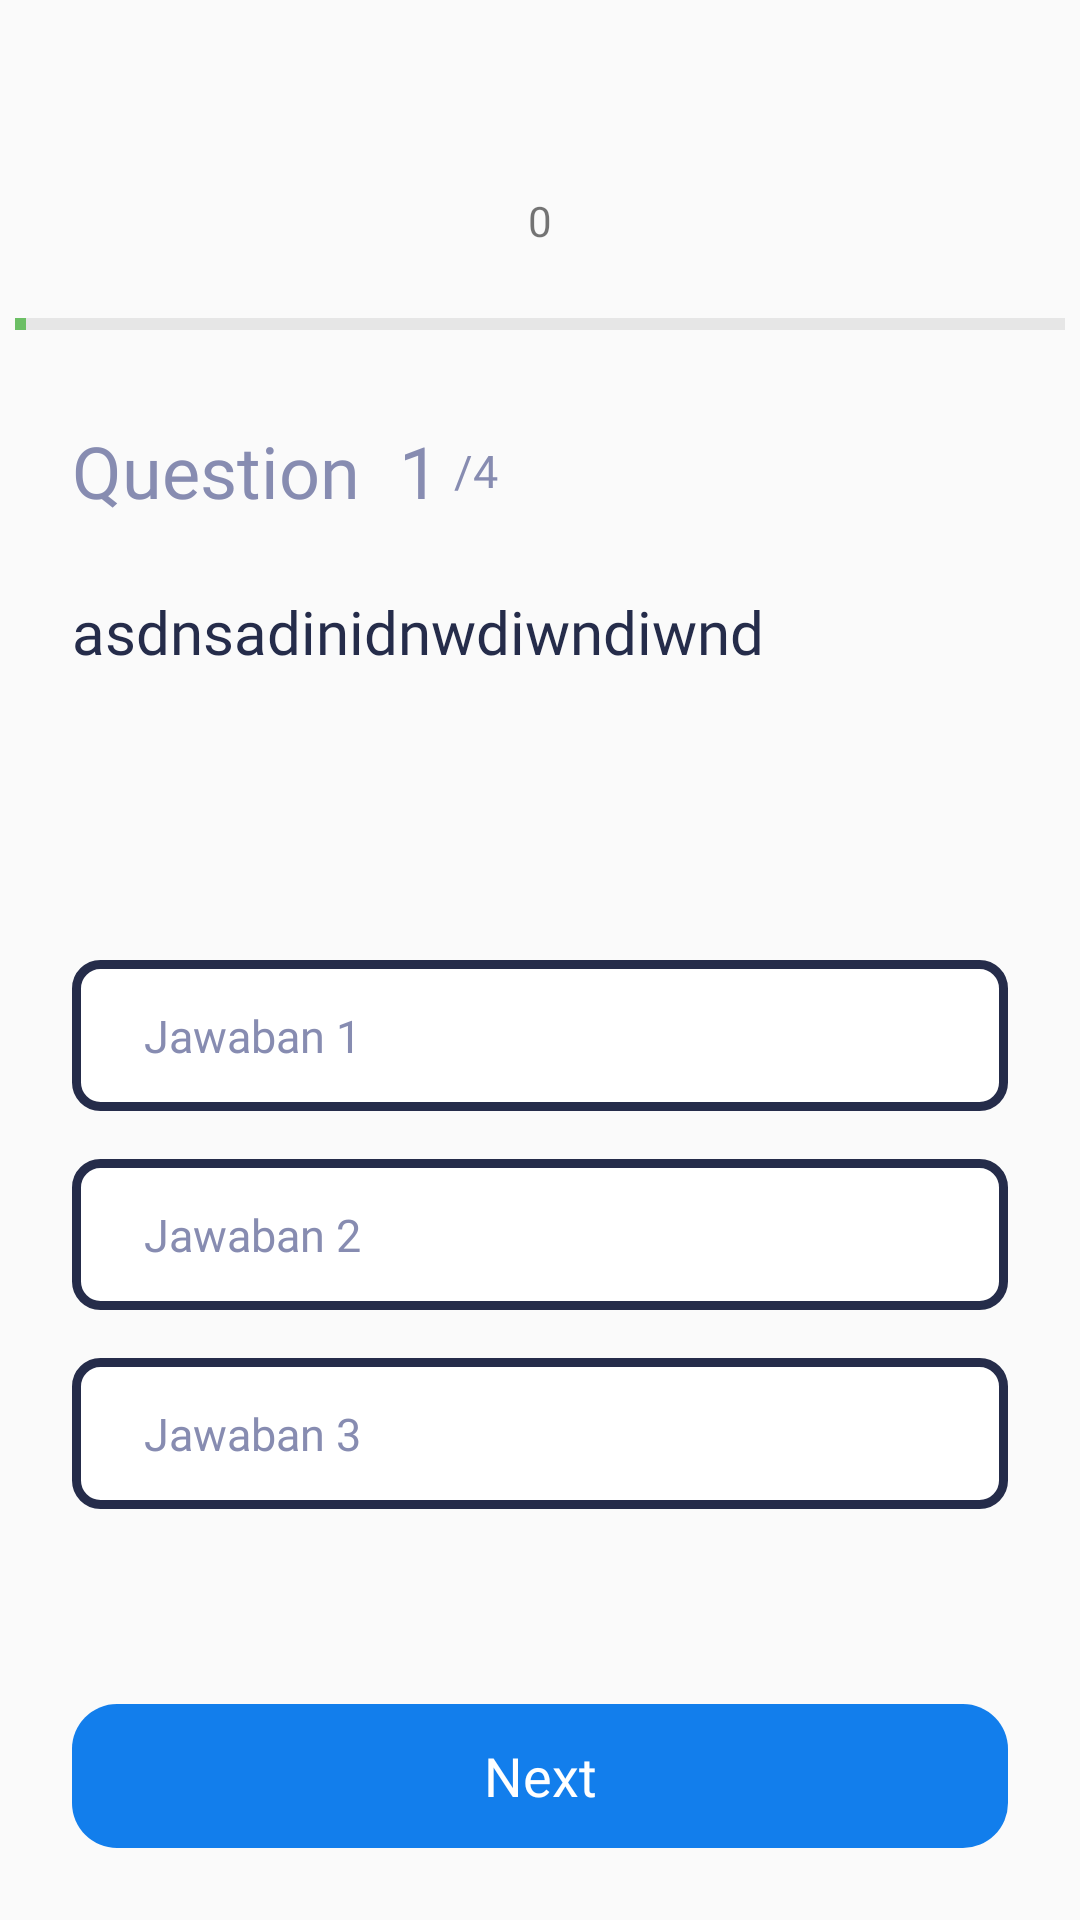

Layout XML and referenced resources for this Android screen:
<!-- AndroidManifest.xml: activity theme Theme.AppCompat.Light.NoActionBar -->
<!-- res/layout/activity_quiz.xml -->
<?xml version="1.0" encoding="utf-8"?>
<androidx.constraintlayout.widget.ConstraintLayout xmlns:android="http://schemas.android.com/apk/res/android"
    xmlns:app="http://schemas.android.com/apk/res-auto"
    xmlns:tools="http://schemas.android.com/tools"
    android:layout_width="match_parent"
    android:layout_height="match_parent"
    tools:context=".feature.quiz.QuizActivity">

    <androidx.constraintlayout.widget.Guideline
        android:id="@+id/guideline1"
        android:layout_width="wrap_content"
        android:layout_height="wrap_content"
        android:orientation="horizontal"
        app:layout_constraintGuide_percent="0.1" />

    <androidx.constraintlayout.widget.Guideline
        android:id="@+id/guideline2"
        android:layout_width="wrap_content"
        android:layout_height="wrap_content"
        android:orientation="horizontal"
        app:layout_constraintGuide_percent="0.22" />

    <androidx.constraintlayout.widget.Guideline
        android:id="@+id/guideline3"
        android:layout_width="wrap_content"
        android:layout_height="wrap_content"
        android:orientation="horizontal"
        app:layout_constraintGuide_percent="0.5" />

    <LinearLayout
        android:id="@+id/cons_timer"
        android:layout_width="0dp"
        android:layout_height="wrap_content"
        android:orientation="vertical"
        android:gravity="center"
        app:layout_constraintLeft_toLeftOf="parent"
        app:layout_constraintRight_toRightOf="parent"
        app:layout_constraintTop_toTopOf="@+id/guideline1">

        <TextView
            android:id="@+id/textViewHorizontalProgress"
            android:layout_width="wrap_content"
            android:layout_height="wrap_content"
            android:fontFamily="@font/roboto_bold"
            android:text="0" />

        <ProgressBar
            android:id="@+id/progressBarHorizontal"
            style="?android:attr/progressBarStyleHorizontal"
            android:layout_width="wrap_content"
            android:layout_height="wrap_content"
            android:indeterminate="false"
            android:max="100"
            android:minHeight="50dp"
            android:minWidth="350dp"
            android:progress="1"
            android:progressBackgroundTint="@android:color/darker_gray"
            android:progressTint="@color/colorPrimary" />

    </LinearLayout>

    <TextView
        android:id="@+id/textview_capt_question"
        android:layout_width="wrap_content"
        android:layout_height="wrap_content"
        android:layout_marginLeft="24dp"
        android:fontFamily="@font/roboto_bold"
        android:text="Question"
        android:textColor="@color/color_quiz_caption"
        android:textSize="24sp"
        app:layout_constraintLeft_toLeftOf="parent"
        app:layout_constraintTop_toTopOf="@+id/guideline2" />

    <TextView
        android:id="@+id/textview_question_countdown"
        android:layout_width="wrap_content"
        android:layout_height="wrap_content"
        android:layout_marginLeft="13dp"
        android:fontFamily="@font/roboto_bold"
        android:text="1"
        android:textColor="@color/color_quiz_caption"
        android:textSize="24sp"
        app:layout_constraintLeft_toRightOf="@+id/textview_capt_question"
        app:layout_constraintTop_toTopOf="@+id/guideline2" />

    <TextView
        android:id="@+id/textview_question_countdown_max"
        android:layout_width="wrap_content"
        android:layout_height="wrap_content"
        android:layout_marginLeft="5dp"
        android:fontFamily="@font/roboto_bold"
        android:text="/4"
        android:textColor="@color/color_quiz_caption"
        android:textSize="15sp"
        app:layout_constraintBottom_toBottomOf="@+id/textview_question_countdown"
        app:layout_constraintLeft_toRightOf="@+id/textview_question_countdown"
        app:layout_constraintTop_toTopOf="@+id/textview_question_countdown" />

    <TextView
        android:id="@+id/text_question"
        android:layout_width="0dp"
        android:layout_height="wrap_content"
        android:layout_margin="24dp"
        android:fontFamily="@font/roboto_bold"
        android:text="asdnsadinidnwdiwndiwnd"
        android:textColor="@color/color_quiz_blue"
        android:textSize="20sp"
        app:layout_constraintLeft_toLeftOf="parent"
        app:layout_constraintRight_toRightOf="parent"
        app:layout_constraintTop_toBottomOf="@+id/textview_question_countdown" />

    <androidx.constraintlayout.widget.ConstraintLayout
        android:id="@+id/cons_answer1"
        android:layout_width="0dp"
        android:layout_height="wrap_content"
        android:layout_marginLeft="24dp"
        android:layout_marginRight="24dp"
        android:background="@drawable/background_checkbox_quiz"
        app:layout_constraintLeft_toLeftOf="parent"
        app:layout_constraintRight_toRightOf="parent"
        app:layout_constraintTop_toTopOf="@+id/guideline3">

        <TextView
            android:id="@+id/text_answer1"
            android:layout_width="0dp"
            android:layout_height="wrap_content"
            android:layout_marginLeft="24dp"
            android:layout_marginTop="15dp"
            android:layout_marginBottom="15dp"
            android:fontFamily="@font/roboto_bold"
            android:text="Jawaban 1"
            android:textColor="@color/color_quiz_caption"
            android:textSize="15sp"
            app:layout_constraintBottom_toBottomOf="parent"
            app:layout_constraintLeft_toLeftOf="parent"
            app:layout_constraintRight_toLeftOf="@+id/img_answer1"
            app:layout_constraintTop_toTopOf="parent" />

        <ImageView
            android:id="@+id/img_answer1"
            android:layout_width="25dp"
            android:layout_height="25dp"
            android:layout_marginRight="16dp"
            android:src="@drawable/ic_check"
            android:visibility="invisible"
            app:layout_constraintBottom_toBottomOf="parent"
            app:layout_constraintRight_toRightOf="parent"
            app:layout_constraintTop_toTopOf="parent" />

    </androidx.constraintlayout.widget.ConstraintLayout>

    <androidx.constraintlayout.widget.ConstraintLayout
        android:id="@+id/cons_answer2"
        android:layout_width="0dp"
        android:layout_height="wrap_content"
        android:layout_marginLeft="24dp"
        android:layout_marginTop="16dp"
        android:layout_marginRight="24dp"
        android:background="@drawable/background_checkbox_quiz"
        app:layout_constraintLeft_toLeftOf="parent"
        app:layout_constraintRight_toRightOf="parent"
        app:layout_constraintTop_toBottomOf="@+id/cons_answer1">

        <TextView
            android:id="@+id/text_answer2"
            android:layout_width="0dp"
            android:layout_height="wrap_content"
            android:layout_marginLeft="24dp"
            android:layout_marginTop="15dp"
            android:layout_marginBottom="15dp"
            android:fontFamily="@font/roboto_bold"
            android:text="Jawaban 2"
            android:textColor="@color/color_quiz_caption"
            android:textSize="15sp"
            app:layout_constraintBottom_toBottomOf="parent"
            app:layout_constraintLeft_toLeftOf="parent"
            app:layout_constraintRight_toLeftOf="@+id/img_answer2"
            app:layout_constraintTop_toTopOf="parent" />

        <ImageView
            android:id="@+id/img_answer2"
            android:layout_width="25dp"
            android:layout_height="25dp"
            android:layout_marginRight="16dp"
            android:src="@drawable/ic_check"
            android:visibility="invisible"
            app:layout_constraintBottom_toBottomOf="parent"
            app:layout_constraintRight_toRightOf="parent"
            app:layout_constraintTop_toTopOf="parent" />

    </androidx.constraintlayout.widget.ConstraintLayout>

    <androidx.constraintlayout.widget.ConstraintLayout
        android:id="@+id/cons_answer3"
        android:layout_width="0dp"
        android:layout_height="wrap_content"
        android:layout_marginLeft="24dp"
        android:layout_marginTop="16dp"
        android:layout_marginRight="24dp"
        android:background="@drawable/background_checkbox_quiz"
        app:layout_constraintLeft_toLeftOf="parent"
        app:layout_constraintRight_toRightOf="parent"
        app:layout_constraintTop_toBottomOf="@+id/cons_answer2">

        <TextView
            android:id="@+id/text_answer3"
            android:layout_width="0dp"
            android:layout_height="wrap_content"
            android:layout_marginLeft="24dp"
            android:layout_marginTop="15dp"
            android:layout_marginBottom="15dp"
            android:fontFamily="@font/roboto_bold"
            android:text="Jawaban 3"
            android:textColor="@color/color_quiz_caption"
            android:textSize="15sp"
            app:layout_constraintBottom_toBottomOf="parent"
            app:layout_constraintLeft_toLeftOf="parent"
            app:layout_constraintRight_toLeftOf="@+id/img_answer3"
            app:layout_constraintTop_toTopOf="parent" />

        <ImageView
            android:id="@+id/img_answer3"
            android:layout_width="25dp"
            android:layout_height="25dp"
            android:layout_marginRight="16dp"
            android:src="@drawable/ic_check"
            android:visibility="invisible"
            app:layout_constraintBottom_toBottomOf="parent"
            app:layout_constraintRight_toRightOf="parent"
            app:layout_constraintTop_toTopOf="parent" />

    </androidx.constraintlayout.widget.ConstraintLayout>

    <Button
        android:id="@+id/button_next_quiz"
        style="?attr/buttonBarButtonStyle"
        android:layout_width="0dp"
        android:layout_height="wrap_content"
        android:layout_margin="24dp"
        android:background="@drawable/background_button_blue"
        android:fontFamily="@font/roboto_bold"
        android:text="Next"
        android:textAllCaps="false"
        android:textColor="#fff"
        android:textSize="18sp"
        app:layout_constraintBottom_toBottomOf="parent"
        app:layout_constraintLeft_toLeftOf="parent"
        app:layout_constraintRight_toRightOf="parent" />

</androidx.constraintlayout.widget.ConstraintLayout>
<!-- resources referenced by this layout -->
<resources>
  <color name="colorPrimary">#6CBF65</color>
  <color name="color_quiz_blue">#252C4A</color>
  <color name="color_quiz_caption">#878CB1</color>
  <!-- drawable background_button_blue (drawable) -->
  <?xml version="1.0" encoding="utf-8"?>
  <shape xmlns:android="http://schemas.android.com/apk/res/android">
  
      <solid android:color="@color/color_quiz_blue_sea" />
      <corners
          android:radius="15dp"/>
  
  </shape>
  <!-- drawable background_checkbox_quiz (drawable) -->
  <?xml version="1.0" encoding="utf-8"?>
  <shape xmlns:android="http://schemas.android.com/apk/res/android">
  
      <solid android:color="@android:color/white"/>
      <corners android:radius="8dp"/>
      <stroke android:width="3dp"
          android:color="@color/color_quiz_blue"/>
  
  </shape>
  <color name="color_quiz_blue_sea">#127EEC</color>
</resources>
